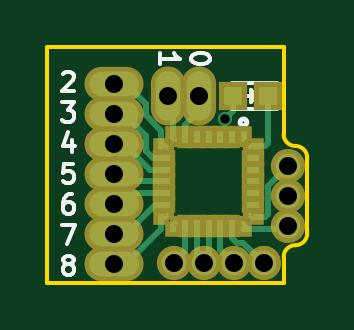
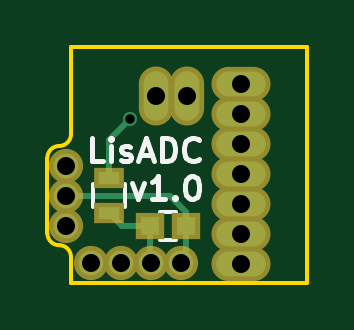
Circuit board: 8 layer files. Board 11.0 x 10.0 mm.
- bottom_copper: LisADC-B.Cu.gbl (1610 bytes)
- bottom_mask: LisADC-B.Mask.gbs (981 bytes)
- bottom_silk: LisADC-B.SilkS.gbo (3682 bytes)
- outline: LisADC-Edge.Cuts.gm1 (930 bytes)
- top_copper: LisADC-F.Cu.gtl (7571 bytes)
- top_mask: LisADC-F.Mask.gts (3353 bytes)
- top_silk: LisADC-F.SilkS.gto (7107 bytes)
- drill: LisADC.drl (486 bytes)

=== bottom_copper: LisADC-B.Cu.gbl ===
G04 #@! TF.FileFunction,Copper,L2,Bot,Signal*
%FSLAX46Y46*%
G04 Gerber Fmt 4.6, Leading zero omitted, Abs format (unit mm)*
G04 Created by KiCad (PCBNEW 4.0.1-3.[number-redacted]+6195~38~ubuntu14.04.1-stable) date Tue 15 Dec 2015 05:44:10 PM CET*
%MOMM*%
G01*
G04 APERTURE LIST*
%ADD10C,0.100000*%
%ADD11R,0.800000X0.750000*%
%ADD12C,1.050000*%
%ADD13O,2.100000X1.050000*%
%ADD14O,1.050000X2.100000*%
%ADD15R,0.900000X0.500000*%
%ADD16C,0.600000*%
%ADD17C,0.250000*%
G04 APERTURE END LIST*
D10*
D11*
X114650000Y-69600000D03*
X113150000Y-69600000D03*
D12*
X117150000Y-71150000D03*
X115880000Y-71150000D03*
X114610000Y-71150000D03*
X113340000Y-71150000D03*
D13*
X110800000Y-63580000D03*
X110800000Y-64850000D03*
X110800000Y-66120000D03*
X110800000Y-67390000D03*
X110800000Y-68660000D03*
X110800000Y-69930000D03*
X110800000Y-71200000D03*
D12*
X118200000Y-67030000D03*
X118200000Y-68300000D03*
X118200000Y-69570000D03*
D14*
X113100000Y-64100000D03*
X114400000Y-64100000D03*
D15*
X116400000Y-67550000D03*
X116400000Y-69050000D03*
D16*
X115510623Y-65051268D03*
D17*
X114650000Y-69600000D02*
X115850000Y-69600000D01*
X115850000Y-69600000D02*
X116400000Y-69050000D01*
X114650000Y-69600000D02*
X114650000Y-71110000D01*
X114650000Y-71110000D02*
X114610000Y-71150000D01*
X118200000Y-68300000D02*
X113825000Y-68300000D01*
X113825000Y-68300000D02*
X113150000Y-68975000D01*
X113150000Y-68975000D02*
X113150000Y-69600000D01*
X113150000Y-69600000D02*
X113150000Y-70960000D01*
X113150000Y-70960000D02*
X113340000Y-71150000D01*
X115510623Y-65051268D02*
X116400000Y-65940645D01*
X116400000Y-65940645D02*
X116400000Y-67550000D01*
M02*

=== bottom_mask: LisADC-B.Mask.gbs ===
G04 #@! TF.FileFunction,Soldermask,Bot*
%FSLAX46Y46*%
G04 Gerber Fmt 4.6, Leading zero omitted, Abs format (unit mm)*
G04 Created by KiCad (PCBNEW 4.0.1-3.[number-redacted]+6195~38~ubuntu14.04.1-stable) date Tue 15 Dec 2015 05:44:10 PM CET*
%MOMM*%
G01*
G04 APERTURE LIST*
%ADD10C,0.100000*%
%ADD11R,1.200000X1.150000*%
%ADD12C,1.450000*%
%ADD13O,2.500000X1.450000*%
%ADD14O,1.450000X2.500000*%
%ADD15R,1.300000X0.900000*%
G04 APERTURE END LIST*
D10*
D11*
X114650000Y-69600000D03*
X113150000Y-69600000D03*
D12*
X117150000Y-71150000D03*
X115880000Y-71150000D03*
X114610000Y-71150000D03*
X113340000Y-71150000D03*
D13*
X110800000Y-63580000D03*
X110800000Y-64850000D03*
X110800000Y-66120000D03*
X110800000Y-67390000D03*
X110800000Y-68660000D03*
X110800000Y-69930000D03*
X110800000Y-71200000D03*
D12*
X118200000Y-67030000D03*
X118200000Y-68300000D03*
X118200000Y-69570000D03*
D14*
X113100000Y-64100000D03*
X114400000Y-64100000D03*
D15*
X116400000Y-67550000D03*
X116400000Y-69050000D03*
M02*

=== bottom_silk: LisADC-B.SilkS.gbo ===
G04 #@! TF.FileFunction,Legend,Bot*
%FSLAX46Y46*%
G04 Gerber Fmt 4.6, Leading zero omitted, Abs format (unit mm)*
G04 Created by KiCad (PCBNEW 4.0.1-3.[number-redacted]+6195~38~ubuntu14.04.1-stable) date Tue 15 Dec 2015 05:44:10 PM CET*
%MOMM*%
G01*
G04 APERTURE LIST*
%ADD10C,0.100000*%
%ADD11C,0.200000*%
%ADD12C,0.150000*%
%ADD13R,1.200000X1.150000*%
%ADD14C,1.450000*%
%ADD15O,2.500000X1.450000*%
%ADD16O,1.450000X2.500000*%
%ADD17R,1.300000X0.900000*%
G04 APERTURE END LIST*
D10*
D11*
X116638095Y-66852381D02*
X117114286Y-66852381D01*
X117114286Y-65852381D01*
X116304762Y-66852381D02*
X116304762Y-66185714D01*
X116304762Y-65852381D02*
X116352381Y-65900000D01*
X116304762Y-65947619D01*
X116257143Y-65900000D01*
X116304762Y-65852381D01*
X116304762Y-65947619D01*
X115876191Y-66804762D02*
X115780953Y-66852381D01*
X115590477Y-66852381D01*
X115495238Y-66804762D01*
X115447619Y-66709524D01*
X115447619Y-66661905D01*
X115495238Y-66566667D01*
X115590477Y-66519048D01*
X115733334Y-66519048D01*
X115828572Y-66471429D01*
X115876191Y-66376190D01*
X115876191Y-66328571D01*
X115828572Y-66233333D01*
X115733334Y-66185714D01*
X115590477Y-66185714D01*
X115495238Y-66233333D01*
X115066667Y-66566667D02*
X114590476Y-66566667D01*
X115161905Y-66852381D02*
X114828572Y-65852381D01*
X114495238Y-66852381D01*
X114161905Y-66852381D02*
X114161905Y-65852381D01*
X113923810Y-65852381D01*
X113780952Y-65900000D01*
X113685714Y-65995238D01*
X113638095Y-66090476D01*
X113590476Y-66280952D01*
X113590476Y-66423810D01*
X113638095Y-66614286D01*
X113685714Y-66709524D01*
X113780952Y-66804762D01*
X113923810Y-66852381D01*
X114161905Y-66852381D01*
X112590476Y-66757143D02*
X112638095Y-66804762D01*
X112780952Y-66852381D01*
X112876190Y-66852381D01*
X113019048Y-66804762D01*
X113114286Y-66709524D01*
X113161905Y-66614286D01*
X113209524Y-66423810D01*
X113209524Y-66280952D01*
X113161905Y-66090476D01*
X113114286Y-65995238D01*
X113019048Y-65900000D01*
X112876190Y-65852381D01*
X112780952Y-65852381D01*
X112638095Y-65900000D01*
X112590476Y-65947619D01*
X115400000Y-67785714D02*
X115161905Y-68452381D01*
X114923809Y-67785714D01*
X114019047Y-68452381D02*
X114590476Y-68452381D01*
X114304762Y-68452381D02*
X114304762Y-67452381D01*
X114400000Y-67595238D01*
X114495238Y-67690476D01*
X114590476Y-67738095D01*
X113590476Y-68357143D02*
X113542857Y-68404762D01*
X113590476Y-68452381D01*
X113638095Y-68404762D01*
X113590476Y-68357143D01*
X113590476Y-68452381D01*
X112923810Y-67452381D02*
X112828571Y-67452381D01*
X112733333Y-67500000D01*
X112685714Y-67547619D01*
X112638095Y-67642857D01*
X112590476Y-67833333D01*
X112590476Y-68071429D01*
X112638095Y-68261905D01*
X112685714Y-68357143D01*
X112733333Y-68404762D01*
X112828571Y-68452381D01*
X112923810Y-68452381D01*
X113019048Y-68404762D01*
X113066667Y-68357143D01*
X113114286Y-68261905D01*
X113161905Y-68071429D01*
X113161905Y-67833333D01*
X113114286Y-67642857D01*
X113066667Y-67547619D01*
X113019048Y-67500000D01*
X112923810Y-67452381D01*
D12*
X114250000Y-69000000D02*
X113550000Y-69000000D01*
X113550000Y-70200000D02*
X114250000Y-70200000D01*
X117075000Y-68800000D02*
X117075000Y-67800000D01*
X115725000Y-67800000D02*
X115725000Y-68800000D01*
%LPC*%
D13*
X114650000Y-69600000D03*
X113150000Y-69600000D03*
D14*
X117150000Y-71150000D03*
X115880000Y-71150000D03*
X114610000Y-71150000D03*
X113340000Y-71150000D03*
D15*
X110800000Y-63580000D03*
X110800000Y-64850000D03*
X110800000Y-66120000D03*
X110800000Y-67390000D03*
X110800000Y-68660000D03*
X110800000Y-69930000D03*
X110800000Y-71200000D03*
D14*
X118200000Y-67030000D03*
X118200000Y-68300000D03*
X118200000Y-69570000D03*
D16*
X113100000Y-64100000D03*
X114400000Y-64100000D03*
D17*
X116400000Y-67550000D03*
X116400000Y-69050000D03*
M02*

=== outline: LisADC-Edge.Cuts.gm1 ===
G04 #@! TF.FileFunction,Profile,NP*
%FSLAX46Y46*%
G04 Gerber Fmt 4.6, Leading zero omitted, Abs format (unit mm)*
G04 Created by KiCad (PCBNEW 4.0.1-3.[number-redacted]+6195~38~ubuntu14.04.1-stable) date Tue 15 Dec 2015 05:44:10 PM CET*
%MOMM*%
G01*
G04 APERTURE LIST*
%ADD10C,0.100000*%
%ADD11C,0.150000*%
G04 APERTURE END LIST*
D10*
D11*
X119000000Y-66700000D02*
X119000000Y-69900000D01*
X119000000Y-66700000D02*
G75*
G03X118500000Y-66200000I-500000J0D01*
G01*
X118500000Y-70400000D02*
G75*
G03X119000000Y-69900000I0J500000D01*
G01*
X118500000Y-70400000D02*
G75*
G03X118000000Y-70900000I0J-500000D01*
G01*
X118000000Y-65700000D02*
G75*
G03X118500000Y-66200000I500000J0D01*
G01*
X118000000Y-62000000D02*
X118000000Y-65700000D01*
X118000000Y-70900000D02*
X118000000Y-72000000D01*
X108000000Y-72000000D02*
X108000000Y-62000000D01*
X118000000Y-72000000D02*
X108000000Y-72000000D01*
X108000000Y-62000000D02*
X118000000Y-62000000D01*
M02*

=== top_copper: LisADC-F.Cu.gtl (7571 bytes, source omitted) ===
=== top_mask: LisADC-F.Mask.gts ===
G04 #@! TF.FileFunction,Soldermask,Top*
%FSLAX46Y46*%
G04 Gerber Fmt 4.6, Leading zero omitted, Abs format (unit mm)*
G04 Created by KiCad (PCBNEW 4.0.1-3.[number-redacted]+6195~38~ubuntu14.04.1-stable) date Tue 15 Dec 2015 05:44:10 PM CET*
%MOMM*%
G01*
G04 APERTURE LIST*
%ADD10C,0.100000*%
%ADD11C,1.450000*%
%ADD12R,0.700000X0.950000*%
%ADD13R,0.700000X0.700000*%
%ADD14R,0.500000X0.600000*%
%ADD15R,0.600000X0.500000*%
%ADD16R,0.950000X0.700000*%
%ADD17O,2.500000X1.450000*%
%ADD18O,1.450000X2.500000*%
%ADD19R,1.197560X1.197560*%
G04 APERTURE END LIST*
D10*
D11*
X117150000Y-71150000D03*
X115880000Y-71150000D03*
X114610000Y-71150000D03*
X113340000Y-71150000D03*
D12*
X115825000Y-65825000D03*
X115325000Y-65825000D03*
X114825000Y-65825000D03*
X114325000Y-65825000D03*
X113825000Y-65825000D03*
D13*
X113325000Y-65700000D03*
D10*
G36*
X113475000Y-65550005D02*
X113475000Y-66149995D01*
X113075000Y-65950005D01*
X113075000Y-65749995D01*
X113475000Y-65550005D01*
X113475000Y-65550005D01*
G37*
D14*
X113425000Y-65950000D03*
D13*
X112825000Y-69200000D03*
D15*
X113075000Y-69100000D03*
D10*
G36*
X112675005Y-69050000D02*
X113274995Y-69050000D01*
X113075005Y-69450000D01*
X112874995Y-69450000D01*
X112675005Y-69050000D01*
X112675005Y-69050000D01*
G37*
D15*
X113075000Y-66300000D03*
D10*
G36*
X113274995Y-66350000D02*
X112675005Y-66350000D01*
X112874995Y-65950000D01*
X113075005Y-65950000D01*
X113274995Y-66350000D01*
X113274995Y-66350000D01*
G37*
D13*
X112825000Y-66200000D03*
D16*
X112950000Y-66700000D03*
X112950000Y-67200000D03*
X112950000Y-67700000D03*
X112950000Y-68200000D03*
X112950000Y-68700000D03*
D10*
G36*
X116175000Y-66149995D02*
X116175000Y-65550005D01*
X116575000Y-65749995D01*
X116575000Y-65950005D01*
X116175000Y-66149995D01*
X116175000Y-66149995D01*
G37*
D13*
X116325000Y-65700000D03*
D14*
X116225000Y-65950000D03*
D13*
X116325000Y-69700000D03*
D10*
G36*
X116175000Y-69849995D02*
X116175000Y-69250005D01*
X116575000Y-69449995D01*
X116575000Y-69650005D01*
X116175000Y-69849995D01*
X116175000Y-69849995D01*
G37*
D14*
X116225000Y-69450000D03*
D10*
G36*
X113475000Y-69250005D02*
X113475000Y-69849995D01*
X113075000Y-69650005D01*
X113075000Y-69449995D01*
X113475000Y-69250005D01*
X113475000Y-69250005D01*
G37*
D14*
X113425000Y-69450000D03*
D13*
X113325000Y-69700000D03*
D15*
X116575000Y-66300000D03*
D10*
G36*
X116974995Y-66350000D02*
X116375005Y-66350000D01*
X116574995Y-65950000D01*
X116775005Y-65950000D01*
X116974995Y-66350000D01*
X116974995Y-66350000D01*
G37*
D13*
X116825000Y-66200000D03*
X116825000Y-69200000D03*
D15*
X116575000Y-69100000D03*
D10*
G36*
X116375005Y-69050000D02*
X116974995Y-69050000D01*
X116775005Y-69450000D01*
X116574995Y-69450000D01*
X116375005Y-69050000D01*
X116375005Y-69050000D01*
G37*
D12*
X113825000Y-69575000D03*
X114325000Y-69575000D03*
X114825000Y-69575000D03*
X115325000Y-69575000D03*
X115825000Y-69575000D03*
D16*
X116700000Y-68700000D03*
X116700000Y-68200000D03*
X116700000Y-67700000D03*
X116700000Y-67200000D03*
X116700000Y-66700000D03*
D17*
X110800000Y-63580000D03*
X110800000Y-64850000D03*
X110800000Y-66120000D03*
X110800000Y-67390000D03*
X110800000Y-68660000D03*
X110800000Y-69930000D03*
X110800000Y-71200000D03*
D11*
X118200000Y-67030000D03*
X118200000Y-68300000D03*
X118200000Y-69570000D03*
D18*
X113100000Y-64100000D03*
X114400000Y-64100000D03*
D19*
X115850700Y-64100000D03*
X117349300Y-64100000D03*
M02*

=== top_silk: LisADC-F.SilkS.gto (7107 bytes, source omitted) ===
=== drill: LisADC.drl ===
M48
;DRILL file {KiCad 4.0.1-3.[number-redacted]+6195~38~ubuntu14.04.1-stable} date Tue 15 Dec 2015 05:44:13 PM CET
;FORMAT={3:3/ absolute / metric / suppress leading zeros}
FMAT,2
METRIC,TZ
T1C0.400
T2C0.762
%
G90
G05
M71
T1
X115511Y-65051
T2
X110800Y-63580
X110800Y-64850
X110800Y-66120
X110800Y-67390
X110800Y-68660
X110800Y-69930
X110800Y-71200
X113100Y-64100
X113340Y-71150
X114400Y-64100
X114610Y-71150
X115880Y-71150
X117150Y-71150
X118200Y-67030
X118200Y-68300
X118200Y-69570
T0
M30

